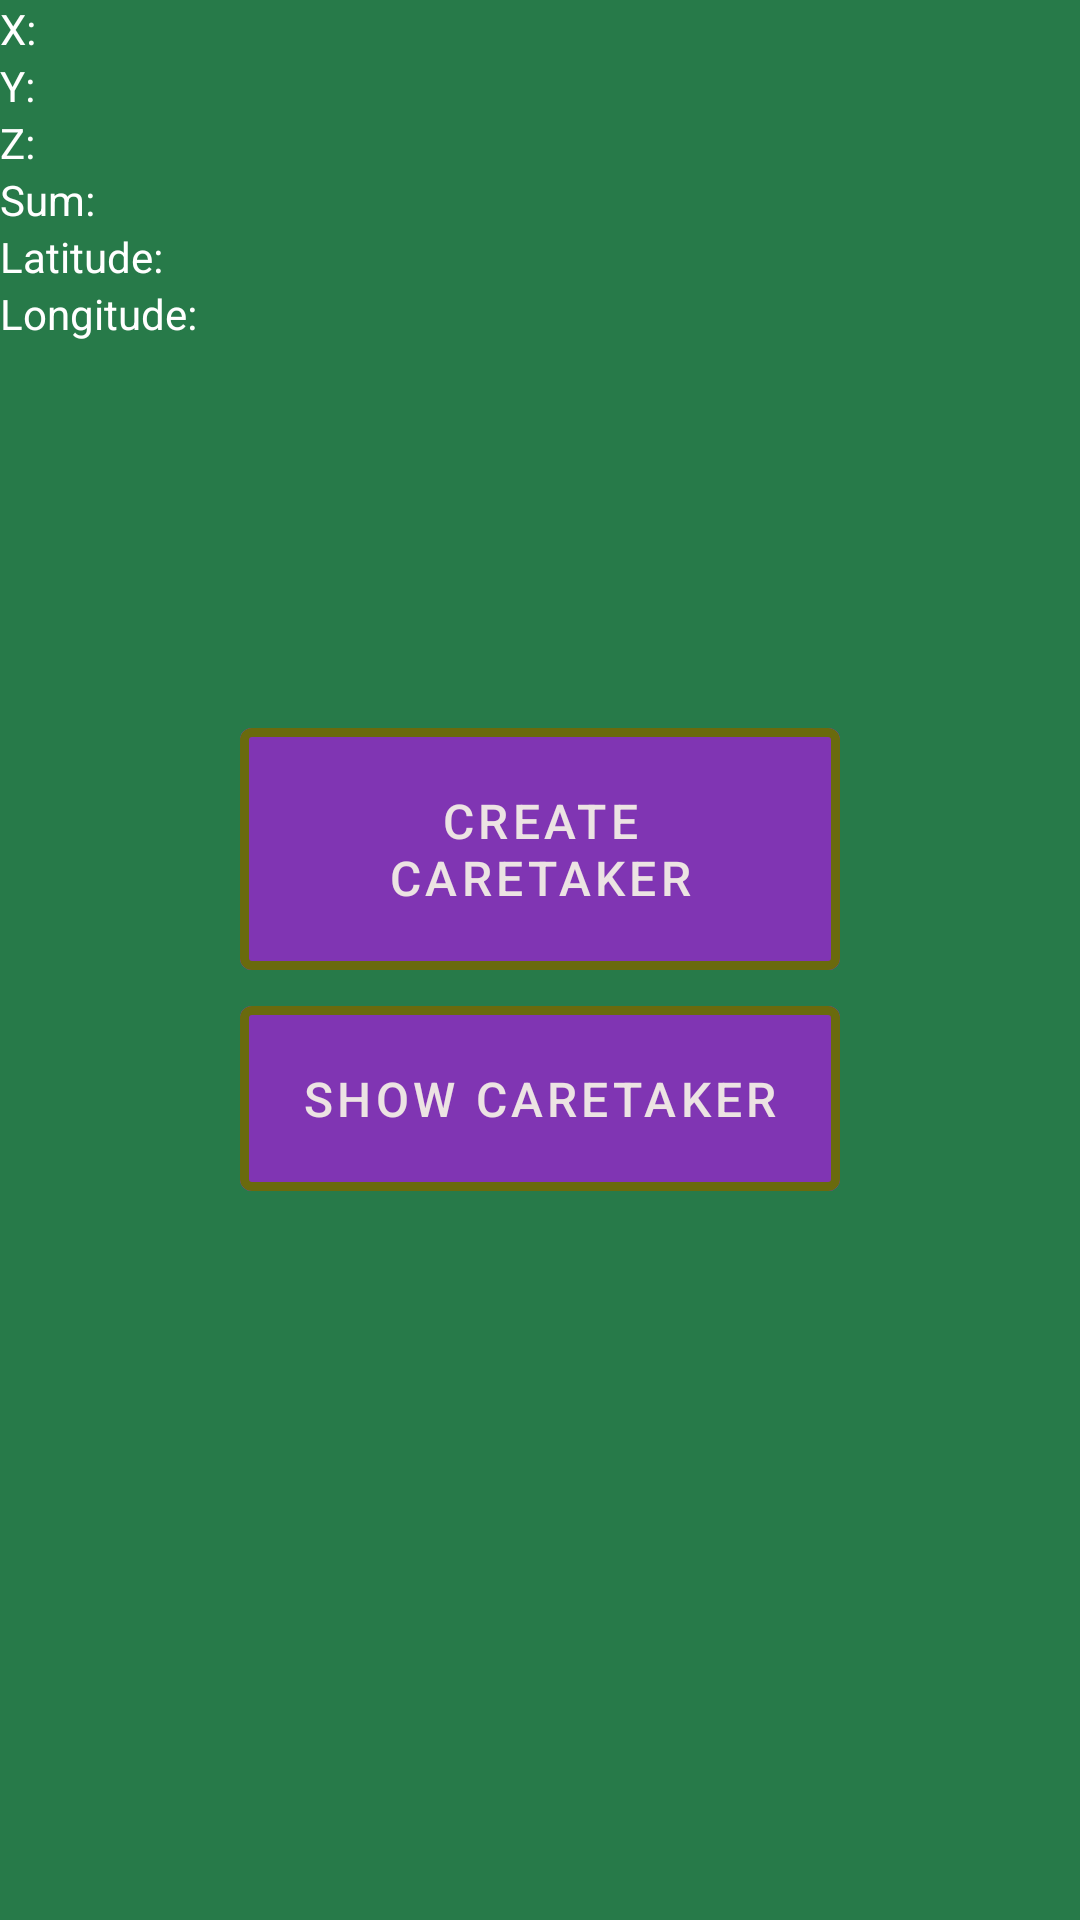

This screen was rendered from an Android layout file. Write that file and the resources it references.
<!-- AndroidManifest.xml: application theme AppTheme -->
<!-- res/layout/activity_main.xml -->
<?xml version="1.0" encoding="utf-8"?>
<RelativeLayout xmlns:android="http://schemas.android.com/apk/res/android"
    xmlns:app="http://schemas.android.com/apk/res-auto"
    xmlns:tools="http://schemas.android.com/tools"
    android:layout_width="match_parent"
    android:layout_height="match_parent"
    android:orientation="vertical"
    android:background="@color/colorPrimary"
    tools:context=".MainActivity">








    <TextView
        android:id="@+id/xText"
        android:layout_width="wrap_content"
        android:layout_height="wrap_content"
        android:text="X: " />
    <TextView
        android:layout_below="@id/xText"
        android:id="@+id/yText"
        android:layout_width="wrap_content"
        android:layout_height="wrap_content"
        android:text="Y: " />
    <TextView
        android:layout_below="@id/yText"
        android:id="@+id/zText"
        android:layout_width="wrap_content"
        android:layout_height="wrap_content"
        android:text="Z: " />
    <TextView
        android:layout_below="@id/zText"
        android:id="@+id/acreader"
        android:layout_width="wrap_content"
        android:layout_height="wrap_content"
        android:text="Sum: " />
    <TextView
        android:id="@+id/latValueId"
        android:layout_width="match_parent"
        android:layout_height="wrap_content"
        android:layout_below="@id/acreader"
        android:text="Latitude: "/>
    <TextView
        android:id="@+id/longValueId"
        android:layout_width="match_parent"
        android:layout_height="wrap_content"
        android:layout_below="@id/latValueId"
        android:text="Longitude: "/>

    <LinearLayout
        android:layout_width="match_parent"
        android:layout_height="match_parent"
        android:gravity="center_vertical"
        android:orientation="vertical"
        >


        <com.google.android.material.button.MaterialButton
            android:id="@+id/contactSetBtn"
            style="@style/Widget.MaterialComponents.Button.TextButton.Icon"
            android:layout_width="200dp"
            android:layout_height="wrap_content"
            android:layout_centerInParent="true"
            android:text="CREATE CARETAKER"
            android:textSize="16dp"
            android:textFontWeight="600"
            android:textColor="@color/btnTxtColor"
            android:padding="20dp"
            app:icon="@drawable/ic_person_add_white_24dp"
            app:iconSize="40dp"
            app:iconTint="@color/btnTxtColor"
            app:strokeColor="@color/btnStrokeColor"
            app:strokeWidth="3dp"
            android:layout_gravity="center"
            android:backgroundTint="@color/btnBackground"
            />
        <com.google.android.material.button.MaterialButton
            android:id="@+id/showCaretakerBtn"
            android:layout_below="@id/contactSetBtn"
            style="@style/Widget.MaterialComponents.Button.TextButton.Icon"
            android:layout_width="200dp"
            android:layout_height="wrap_content"
            android:layout_centerInParent="true"
            android:text="SHOW CARETAKER"
            android:textSize="16dp"
            android:textFontWeight="600"
            android:textColor="@color/btnTxtColor"
            android:padding="20dp"
            app:icon="@drawable/ic_person_pin_white_24dp"
            app:iconSize="40dp"
            app:iconTint="@color/btnTxtColor"
            app:strokeColor="@color/btnStrokeColor"
            app:strokeWidth="3dp"
            android:layout_gravity="center"
            android:backgroundTint="@color/btnBackground"
            />


        
























    </LinearLayout>

</RelativeLayout>
<!-- resources referenced by this layout -->
<resources>
  <color name="btnBackground">#8035B3</color>
  <color name="btnStrokeColor">#6A6A0D</color>
  <color name="btnTxtColor">#ECE3E3</color>
  <color name="colorAccent">#D81B60</color>
  <color name="colorPrimary">#277A49</color>
  <color name="colorPrimaryDark">#0C5F39</color>
  <!-- drawable circle (drawable) -->
  <?xml version="1.0" encoding="utf-8"?>
  <shape xmlns:android="http://schemas.android.com/apk/res/android"
      android:shape="rectangle"
      android:layout_height="wrap_content"
      android:layout_width="wrap_content">
      <corners android:radius="1000dp" />
      <solid android:color="#630AAF" />
      <stroke
          android:width="10dp"
          android:color="#360445" />
      <padding
          android:bottom="4dp"
          android:left="4dp"
          android:right="4dp"
          android:top="4dp" />
  </shape>
  <style name="AppTheme" parent="Theme.MaterialComponents.NoActionBar">
          
          <item name="colorPrimary">@color/colorPrimary</item>
          <item name="colorPrimaryDark">@color/colorPrimaryDark</item>
          <item name="colorAccent">@color/colorAccent</item>
      </style>
</resources>
